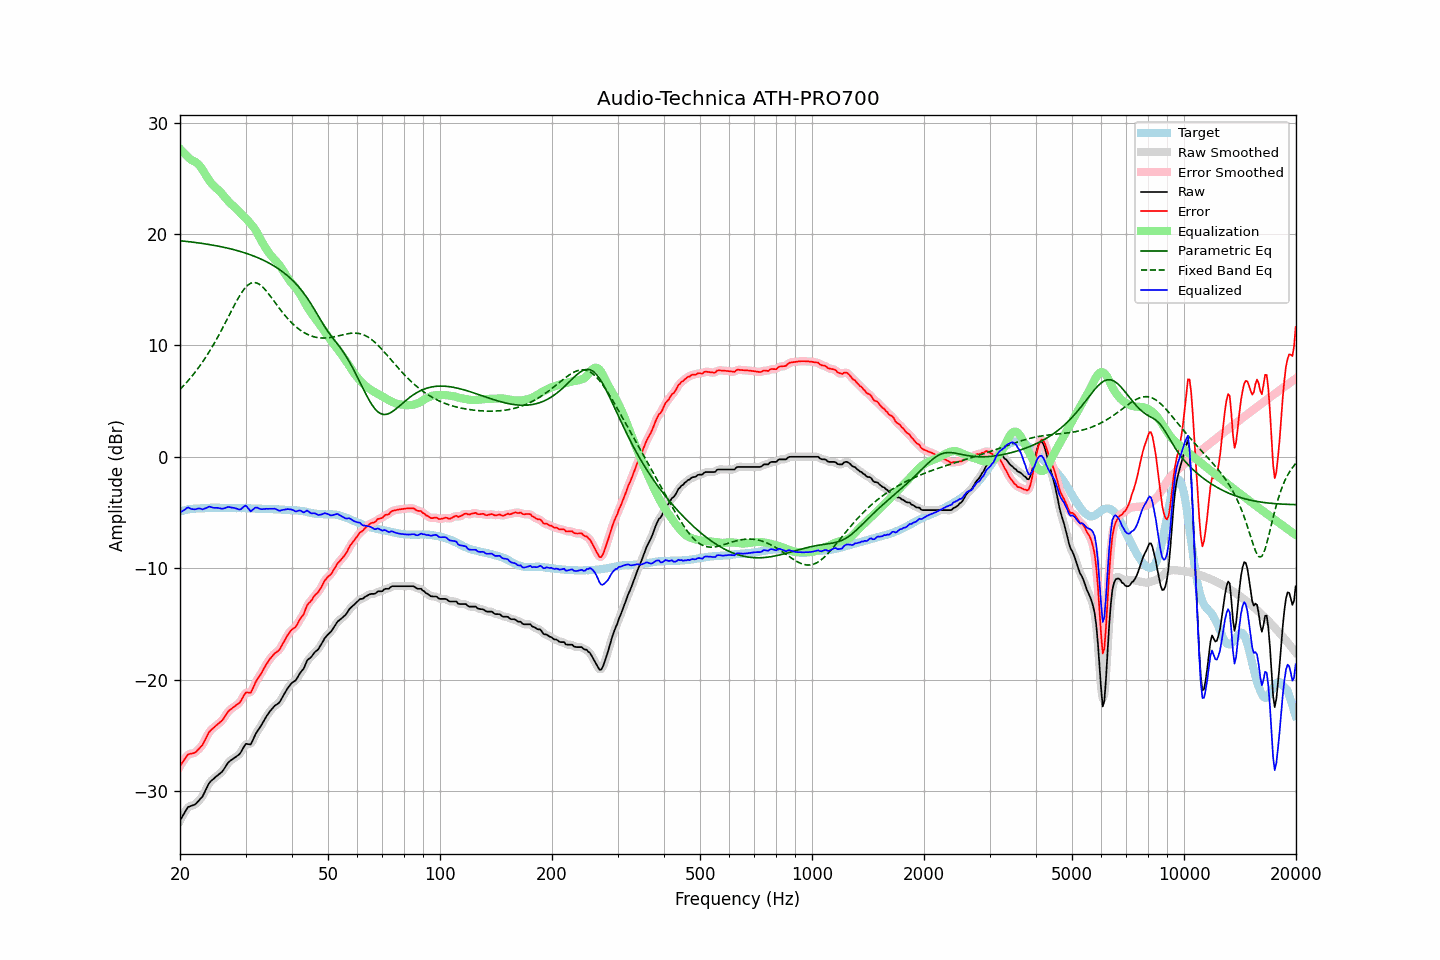

Data behind this chart, as committed beside it:
frequency, raw, error, smoothed, error_smoothed, equalization, parametric_eq, fixed_band_eq, equalized_raw, equalized_smoothed, target
20.00, -32.66, -27.76, -32.68, -27.78, 27.65, 19.40, 6.05, -5.01, -5.03, -4.90
20.20, -32.41, -27.55, -32.40, -27.54, 27.49, 19.38, 6.20, -4.92, -4.91, -4.86
20.40, -32.17, -27.34, -32.14, -27.31, 27.33, 19.37, 6.35, -4.84, -4.81, -4.83
20.61, -31.92, -27.12, -31.90, -27.11, 27.18, 19.35, 6.50, -4.74, -4.72, -4.80
20.81, -31.67, -26.91, -31.67, -26.91, 27.04, 19.34, 6.66, -4.63, -4.63, -4.76
21.02, -31.45, -26.73, -31.49, -26.76, 26.91, 19.32, 6.83, -4.54, -4.59, -4.72
21.23, -31.39, -26.68, -31.38, -26.68, 26.78, 19.30, 6.99, -4.61, -4.60, -4.71
21.44, -31.34, -26.65, -31.33, -26.64, 26.66, 19.28, 7.17, -4.68, -4.67, -4.69
21.66, -31.29, -26.62, -31.30, -26.62, 26.58, 19.27, 7.34, -4.71, -4.71, -4.67
21.87, -31.24, -26.58, -31.23, -26.57, 26.51, 19.25, 7.52, -4.72, -4.71, -4.66
22.09, -31.14, -26.49, -31.12, -26.47, 26.43, 19.23, 7.71, -4.71, -4.69, -4.65
22.31, -30.98, -26.33, -30.99, -26.34, 26.32, 19.21, 7.90, -4.65, -4.66, -4.65
22.54, -30.82, -26.18, -30.84, -26.20, 26.18, 19.19, 8.10, -4.64, -4.66, -4.64
22.76, -30.66, -26.03, -30.67, -26.03, 25.99, 19.17, 8.30, -4.67, -4.67, -4.63
22.99, -30.50, -25.87, -30.46, -25.84, 25.78, 19.15, 8.50, -4.72, -4.69, -4.63
23.22, -30.21, -25.59, -30.21, -25.59, 25.54, 19.13, 8.72, -4.67, -4.67, -4.62
23.45, -29.91, -25.30, -29.92, -25.31, 25.30, 19.11, 8.94, -4.60, -4.61, -4.61
23.69, -29.62, -25.02, -29.61, -25.01, 25.07, 19.08, 9.16, -4.55, -4.54, -4.60
23.92, -29.33, -24.74, -29.36, -24.77, 24.85, 19.06, 9.39, -4.48, -4.50, -4.59
24.16, -29.15, -24.57, -29.16, -24.58, 24.65, 19.04, 9.62, -4.50, -4.51, -4.58
24.40, -29.02, -24.45, -29.01, -24.43, 24.47, 19.01, 9.86, -4.55, -4.54, -4.57
24.65, -28.90, -24.32, -28.89, -24.31, 24.32, 18.99, 10.11, -4.58, -4.57, -4.58
24.89, -28.77, -24.19, -28.77, -24.19, 24.19, 18.96, 10.36, -4.58, -4.58, -4.58
25.14, -28.65, -24.07, -28.65, -24.07, 24.06, 18.93, 10.62, -4.58, -4.59, -4.58
25.39, -28.54, -23.96, -28.54, -23.96, 23.94, 18.90, 10.88, -4.60, -4.60, -4.58
25.65, -28.42, -23.84, -28.43, -23.84, 23.79, 18.88, 11.15, -4.63, -4.63, -4.58
25.91, -28.30, -23.70, -28.29, -23.70, 23.63, 18.85, 11.42, -4.67, -4.65, -4.60
26.16, -28.12, -23.53, -28.11, -23.52, 23.47, 18.82, 11.69, -4.65, -4.64, -4.59
26.43, -27.89, -23.30, -27.89, -23.30, 23.29, 18.78, 11.97, -4.60, -4.60, -4.59
26.69, -27.67, -23.08, -27.67, -23.08, 23.12, 18.75, 12.25, -4.55, -4.55, -4.59
26.96, -27.45, -22.86, -27.48, -22.89, 22.95, 18.72, 12.54, -4.50, -4.53, -4.59
27.23, -27.32, -22.73, -27.32, -22.73, 22.80, 18.68, 12.82, -4.53, -4.53, -4.59
27.50, -27.22, -22.63, -27.21, -22.62, 22.66, 18.65, 13.10, -4.56, -4.55, -4.59
27.77, -27.11, -22.51, -27.11, -22.51, 22.53, 18.61, 13.38, -4.58, -4.58, -4.60
28.05, -27.01, -22.41, -27.01, -22.41, 22.40, 18.57, 13.66, -4.60, -4.61, -4.60
28.33, -26.91, -22.29, -26.92, -22.31, 22.27, 18.54, 13.92, -4.64, -4.65, -4.62
28.62, -26.81, -22.20, -26.82, -22.20, 22.11, 18.50, 14.19, -4.70, -4.71, -4.61
28.90, -26.70, -22.09, -26.68, -22.06, 21.96, 18.45, 14.43, -4.74, -4.72, -4.61
29.19, -26.50, -21.88, -26.48, -21.87, 21.81, 18.41, 14.67, -4.69, -4.67, -4.62
29.48, -26.23, -21.62, -26.22, -21.61, 21.67, 18.37, 14.87, -4.56, -4.55, -4.61
29.78, -25.97, -21.36, -25.98, -21.37, 21.54, 18.32, 15.07, -4.44, -4.45, -4.61
30.08, -25.77, -21.16, -25.83, -21.22, 21.40, 18.27, 15.23, -4.38, -4.44, -4.61
30.38, -25.79, -21.16, -25.81, -21.18, 21.24, 18.23, 15.38, -4.55, -4.56, -4.63
30.68, -25.81, -21.18, -25.81, -21.17, 21.08, 18.17, 15.49, -4.73, -4.72, -4.63
30.99, -25.83, -21.19, -25.74, -21.10, 20.92, 18.12, 15.58, -4.91, -4.82, -4.64
31.30, -25.53, -20.89, -25.54, -20.90, 20.75, 18.07, 15.62, -4.79, -4.79, -4.64
31.61, -25.22, -20.58, -25.24, -20.60, 20.56, 18.01, 15.65, -4.66, -4.68, -4.64
31.93, -24.90, -20.25, -24.93, -20.27, 20.35, 17.96, 15.63, -4.56, -4.58, -4.66
32.24, -24.67, -20.00, -24.68, -20.01, 20.10, 17.90, 15.59, -4.57, -4.58, -4.67
32.57, -24.46, -19.79, -24.45, -19.78, 19.83, 17.84, 15.51, -4.63, -4.62, -4.67
32.89, -24.25, -19.58, -24.24, -19.56, 19.55, 17.77, 15.42, -4.69, -4.68, -4.67
33.22, -24.00, -19.33, -23.99, -19.32, 19.29, 17.71, 15.29, -4.71, -4.71, -4.67
33.55, -23.74, -19.06, -23.74, -19.06, 19.04, 17.64, 15.16, -4.70, -4.70, -4.68
33.89, -23.48, -18.80, -23.49, -18.81, 18.81, 17.57, 15.00, -4.67, -4.68, -4.68
34.23, -23.25, -18.57, -23.25, -18.57, 18.58, 17.49, 14.83, -4.67, -4.67, -4.68
34.57, -23.05, -18.36, -23.04, -18.35, 18.37, 17.42, 14.65, -4.68, -4.67, -4.69
34.92, -22.84, -18.14, -22.85, -18.15, 18.18, 17.34, 14.46, -4.66, -4.67, -4.70
35.27, -22.67, -17.97, -22.67, -17.96, 18.00, 17.26, 14.27, -4.67, -4.66, -4.70
35.62, -22.51, -17.80, -22.50, -17.79, 17.84, 17.17, 14.07, -4.67, -4.66, -4.71
35.97, -22.35, -17.63, -22.37, -17.66, 17.69, 17.08, 13.87, -4.66, -4.68, -4.72
... 635 more rows
